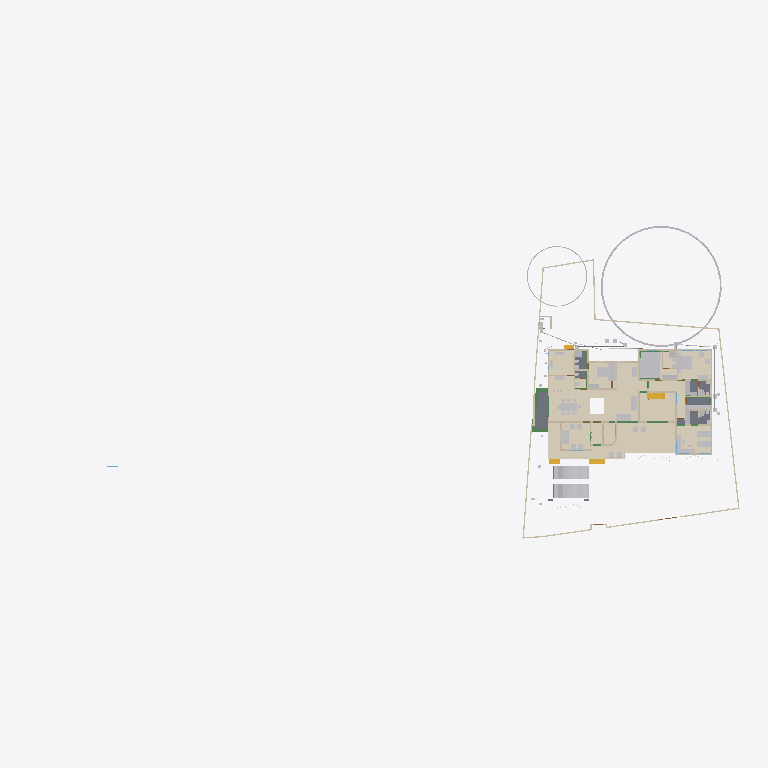
Plan cut of the same IFC building model at storey 'GF' (level 0.45 m, cut at 1.85 m), seen from above with north up, elements coloured by IFC class (only those large enough to see are counted): 33 other elements (light grey), 32 walls (beige), 15 coverings (cream), 6 beams (green), 5 slabs (grey), 4 stair flights (yellow). Cut surfaces are drawn darker.
Extent 101.4 m × 45.0 m × 24.6 m (x, y, z). Storeys (10): Footing at -0.87 m; 00 at 0.00 m; Verandah at 0.00 m; Plumbing at 0.00 m; Electrical at 0.00 m; GF at 0.45 m; GFLintel at 2.55 m; FF at 3.45 m; schedule at 5.00 m; FFtop at 5.70 m. Elements (1093): 275 IfcBeam, 275 IfcWall, 93 IfcPipeSegment, 68 IfcFurniture, 47 IfcCovering, 47 IfcDoor, 44 IfcColumn, 37 IfcWindow, 29 IfcGeographicElement, 20 IfcDistributionChamberElement, 20 IfcSlab, 18 IfcSanitaryTerminal.

HEADER;
FILE_DESCRIPTION(('ViewDefinition[DesignTransferView]'),'2;1');
FILE_NAME('Sreekesh.ifc','2025-07-24T19:08:43+05:30',(),(),'IfcOpenShell 0.8.3-post1','Bonsai 0.8.3-post1','Nobody');
FILE_SCHEMA(('IFC4X3'));
ENDSEC;
DATA;
#1=IFCPROJECT('0aPvmvJuf5owphcfiKWAsN',$,'My Project',$,$,$,$,(#14,#26),#9);
#30=IFCSITE('3jTVXq97zE2OZTfzZH9iYT',$,'My Site',$,$,#53,$,$,$,$,$,$,$,$);
#211744=IFCSITE('2pH2ecD1v9bgK8psTEcl$_',$,'Site',$,$,#211760,#211754,$,$,$,$,$,$,$);
#36=IFCBUILDING('3Bt1MypEf4fuqFfshm9kTs',$,'My Building',$,$,#59,$,$,$,$,$,$);
#333137=IFCBUILDING('2u05Cn$TD6OPdaLJzvNsxO',$,'GFWall',$,$,#333157,$,$,$,$,$,$);
#339211=IFCBUILDING('002Xt49mzDahM74jmffgUi',$,'GF-P',$,$,#339231,$,$,$,$,$,$);
#42=IFCBUILDINGSTOREY('3Yt8GBe1vE1Byt_$JKaQnQ',$,'GF',$,$,#7313,$,$,$,$);
#8023=IFCBUILDINGSTOREY('3LNq90aff4Xhn4xfthWyFx',$,'00',$,$,#8039,$,$,$,$);
#71986=IFCBUILDINGSTOREY('1ZF$IMkzjA5efl8XVVA8ry',$,'FFtop',$,$,#72046,$,$,$,$);
#72129=IFCBUILDINGSTOREY('1Nt2vvvNTB5u0X$NIke4ti',$,'GFLintel',$,$,#280967,$,$,$,$);
#83382=IFCBUILDINGSTOREY('2do7yjy$r1eOSN7_GxsK9f',$,'FF',$,$,#83409,$,$,$,$);
#301077=IFCBUILDINGSTOREY('1n3LFyF6X708Cvo1r86gbR',$,'Footing',$,$,#301097,$,$,$,$);
#360055=IFCBUILDINGSTOREY('2kU8qRmBnF7foRmD37T33I',$,'Verandah',$,$,#360071,$,$,$,$);
#367233=IFCBUILDINGSTOREY('3r39yX7tr10xAjP1zlM9FN',$,'Plumbing',$,$,#367249,$,$,$,$);
#436766=IFCBUILDINGSTOREY('2CUKbd$of0Yx1yz6tYDaJY',$,'schedule',$,$,#436793,$,$,$,$);
#442969=IFCBUILDINGSTOREY('0sffW$JV12jOzJZIPBAWvQ',$,'Electrical',$,$,#442985,$,$,$,$);
#330851=IFCCOVERING('3kms8ObvT2A83v6EkiQCtZ',$,'Covering',$,$,#332110,#330862,$,$);
#345031=IFCCOVERING('3RPlCoLTXEkg2LQ5VmhLHT',$,'Covering',$,$,#361378,#345042,$,$);
#339298=IFCCOVERING('0RcNbxwC1BPO6vPsSe5hv0',$,'Covering',$,$,#339326,#339309,$,$);
#158109=IFCGEOGRAPHICELEMENT('1ICn9VC11DLu$jSeyjW6na',$,'GeographicElement',$,$,#159277,#158141,$,$);
#344036=IFCCOVERING('0d2zgKDdP8dwFGBu$GD38F',$,'Covering',$,$,#344995,#344047,$,$);
#344009=IFCCOVERING('2wUE701ff3ZBcv_UhuFthK',$,'Covering',$,$,#344035,#344020,$,$);
#339327=IFCCOVERING('2gdKm_COPCGQt2$pqnEIyy',$,'Covering',$,$,#339363,#339338,$,$);
#343848=IFCCOVERING('0UuWKOFoDDYvmplRYi7h7d',$,'Covering',$,$,#343876,#343859,$,$);
#146729=IFCVEHICLE('0zRPRsukT96P6cuFPGiKs1',$,'Vehicle',$,$,#189086,#146742,$,$);
#70155=IFCVEHICLE('3fs_92XJnE9xh12t4cEAUA',$,'Vehicle',$,$,#189081,#70187,$,$);
#330794=IFCSLAB('2m4RWmARb8ng3Ygm017ww6',$,'Slab',$,$,#332135,#330805,$,$);
#343931=IFCCOVERING('0kYX189Jf7CBGn9ceIdHnd',$,'Covering',$,$,#343981,#343942,$,$);
#343982=IFCCOVERING('3pEdpTjbjFLQ$oJNw_068r',$,'Covering',$,$,#428634,#343993,$,$);
#396658=IFCEARTHWORKSFILL('2kmR9kAlrAR8iK2Kv7W0RA',$,'Slab',$,$,#396867,#396657,$,.BACKFILL.);
#343877=IFCCOVERING('3Wi1uDf0TEzBEG7DUo_LFE',$,'Covering',$,$,#343903,#343888,$,$);
#66022=IFCWALL('2FUeR5sFb9uwjJGdeVWABU',$,'Wall',$,$,#431152,#66028,$,$);
#330504=IFCSLAB('03xIm3ukzAoQYSdD2H4JTp',$,'Slab',$,$,#330534,#330515,$,$);
#343904=IFCCOVERING('2DZod39rv4RxPbk5$8U$JL',$,'Covering',$,$,#344990,#343915,$,$);
#330623=IFCSLAB('2hl_cfSjf0sAYKs4IehkNU',$,'Slab',$,$,#330653,#330634,$,$);
#330654=IFCSLAB('0zeqns1fb6GQhZZBUNJUl9',$,'Slab',$,$,#332120,#330665,$,$);
#411113=IFCFURNITURE('24hcVyXrH4tf35GE4proyw',$,'Furniture',$,$,#412590,#411112,$,$);
#411894=IFCFURNITURE('1aP3zeWsL0ZQXEuRipuWXs',$,'Furniture',$,$,#412425,#411893,$,$);
#158156=IFCGEOGRAPHICELEMENT('2JlHSkVhjCZPlJyc1W8A6K',$,'GeographicElement',$,$,#159282,#158188,$,$);
#330680=IFCSLAB('2fqwCXX4D8Vwt6ELtzQYwL',$,'Slab',$,$,#332125,#330691,$,$);
#65997=IFCWALL('1DC2$ngnnDR8Q9h6mAR0js',$,'Wall',$,$,#345521,#66003,$,$);
#356144=IFCCOVERING('1zMDy9b99F78g0pPFmqkhi',$,'Covering',$,$,#356212,#356160,$,$);
#222195=IFCWALL('2ixJvC9dH599amejUM2w6G',$,'Wall',$,$,#293165,#222215,$,$);
#406470=IFCFURNITURE('0TjK6ZDxX03eSWHk61hTjB',$,'Furniture',$,$,#412535,#406469,$,$);
#285749=IFCWALL('23M4dZECv7RPP4RWKkyrhY',$,'Wall.082',$,$,#435018,#285760,$,$);
#410350=IFCFURNITURE('36fJsTb99Eyh2vWH1pKTwS',$,'Furniture',$,$,#412305,#410349,$,$);
#3067=IFCWALL('3GZ$skLXf6OgGR8mfLciD_',$,'Wall',$,$,#333298,#3073,$,$);
#322593=IFCBEAM('0JThVjgLz2c8tnzX3fx6cE',$,'Beam',$,$,#323689,#322604,$,$);
#356625=IFCSTAIRFLIGHT('11NzQP0GP46gGH8bKAxyP$',$,'StairFlight',$,$,#356713,#356634,$,13,12,0.176923073255099,0.100000001490116,.STRAIGHT.);
#410217=IFCFURNITURE('17qZxJfnjAUwxgeyWuttn3',$,'Furniture',$,$,#412300,#410216,$,$);
#405120=IFCFURNITURE('1qta$LkA5AceF3Xp8O0QAN',$,'Furniture',$,$,#412435,#405119,$,$);
#18348=IFCWALL('1c7n2BYDr8yh53xvaRXxqS',$,'Wall',$,$,#333238,#18359,$,$);
#3520=IFCWALL('1kfIyPN_b4JPSDED46DDvv',$,'Wall',$,$,#333253,#3526,$,$);
#90359=IFCWALL('3p_Mlr$7n7WPwtZxEevqS4',$,'Wall',$,$,#333323,#90370,$,$);
#406302=IFCFURNITURE('0QVhsRe3v2xh1mazg7g3pY',$,'Furniture',$,$,#412530,#406301,$,$);
#408776=IFCFURNITURE('2bin7WsULDjPeLfYKRFVAv',$,'Furniture',$,$,#412375,#408775,$,$);
#409924=IFCFURNITURE('3pKgwG2ITCbQ1PcX8XbhFK',$,'Furniture',$,$,#412455,#409923,$,$);
#411646=IFCFURNITURE('0T3ErBLYfCbANjLJsek21j',$,'Furniture.012',$,$,#412420,#411645,$,$);
#332270=IFCBEAM('2xaS$r06b4vf3tMS9n7DUs',$,'Beam',$,$,#360247,#332289,$,$);
#369916=IFCCOVERING('3HWV9OZZz6DxRQIJbYTFsv',$,'Covering',$,$,#371503,#369932,$,$);
#41614=IFCSTAIRFLIGHT('3mjK21MVj5Wxp88atmNL9l',$,'StairFlight',$,$,#143920,#41646,$,2,1,0.150000005960464,0.25,.STRAIGHT.);
#345472=IFCWALL('0yhntx_XHBtOwqFxJIUy0e',$,'Wall.082',$,$,#345566,#345483,$,$);
#226167=IFCWALL('1JVywoPUH41xuuLQv_Mf23',$,'Wall.082',$,$,#434788,#226178,$,$);
#356399=IFCCOVERING('2Adp7p7Vr1eu_pEkAkRGdd',$,'Covering',$,$,#356451,#356433,$,$);
#447119=IFCFURNITURE('0cpUxHaRXB69Q$HVyNESLj',$,'Furniture',$,$,#447168,#447133,$,$);
#4009=IFCWALL('2lHSG51rHEfeNsY_Rnf304',$,'Wall',$,$,#333173,#4020,$,$);
#285691=IFCWALL('3FXX66X1H7gQUhINB1ZqHj',$,'Wall.082',$,$,#434912,#285702,$,$);
#18016=IFCWALL('2qNYwIywzDnw0eOADeB3_0',$,'Wall',$,$,#333363,#18027,$,$);
#18042=IFCWALL('3bhXUDB39FaPZW_NASdZlT',$,'Wall',$,$,#333503,#18053,$,$);
#408830=IFCFURNITURE('2gS_n6rBD4phTUvATNAFvz',$,'Furniture',$,$,#412285,#408829,$,$);
#18525=IFCWALL('2nl9frQ2v9fwHEG6jroVG1',$,'Wall',$,$,#333413,#18536,$,$);
#65947=IFCWALL('08s$eE7qfC1vtHJbeTdsNK',$,'Wall',$,$,#434943,#65953,$,$);
#18672=IFCWALL('0s5YaOi8jF58ocUKtzFB68',$,'Wall',$,$,#333183,#18683,$,$);
#406562=IFCFURNITURE('0CTrKXjzT4nwS33fIVpOOp',$,'Furniture',$,$,#412400,#406561,$,$);
#431417=IFCPIPESEGMENT('2Jbog8WJb7YeRM_yzNepbx',$,'PipeSegment',$,$,#431476,#431451,$,.FLEXIBLESEGMENT.);
#110356=IFCWALL('3Jc2L501zCIf2lBfrewdbK',$,'Wall',$,$,#434868,#110367,$,$);
#65878=IFCWALL('1RxXXtAKb3$uqm3spal5Ab',$,'Wall.049',$,$,#434824,#65884,$,$);
#18646=IFCWALL('20GHUXbGDFDBHE5XphavUy',$,'Wall',$,$,#333423,#18657,$,$);
#18392=IFCWALL('2Hkjxieqv1Fue5ySQ6NeWL',$,'Wall',$,$,#333293,#18403,$,$);
#409252=IFCFURNITURE('0_rDbuDo58VxsMmqMXWGXl',$,'Furniture',$,$,#412380,#409251,$,$);
#411564=IFCFURNITURE('0yYwZAg3jFQvkxBxQ0MGp1',$,'Furniture',$,$,#412415,#411563,$,$);
#41688=IFCSTAIRFLIGHT('0VcD2gJAfBIuw$lMxDzKKO',$,'StairFlight',$,$,#283276,#118718,$,2,1,0.150000005960464,0.25,.STRAIGHT.);
#4072=IFCWALL('0Y3rN168r7Jxb0OqetfU7X',$,'Wall',$,$,#333448,#4083,$,$);
#18194=IFCWALL('1AbV9w0nLBfPekv$ii5eki',$,'Wall',$,$,#333348,#18205,$,$);
#406109=IFCFURNITURE('055N_$xmX9ZQbc0CYFtvE3',$,'Furniture',$,$,#412440,#406108,$,$);
#205023=IFCWALL('2UCXlaZiz9gRZ4iLCU3mzL',$,'Wall',$,$,#333473,#205034,$,$);
#413822=IFCSANITARYTERMINAL('1fOwUzmtv9afxOsUQO0pB7',$,'SanitaryTerminal',$,$,#431242,#413821,$,$);
#3151=IFCWALL('2frHB1bR9FtP23RXamn7Ko',$,'Wall',$,$,#333488,#3162,$,$);
#4130=IFCWALL('1AvIXg7ED1P9NhJbZDV_E1',$,'Wall',$,$,#333378,#4141,$,$);
#431714=IFCPIPESEGMENT('0pd7DooWn6XeV5YB87AKZa',$,'PipeSegment',$,$,#431773,#431748,$,.FLEXIBLESEGMENT.);
#327920=IFCBEAM('1u9voof95Cp8BkjJqPE6_U',$,'Beam',$,$,#360277,#327939,$,$);
#2872=IFCWALL('0VICnwrYLCM9IhHcjSiD9g',$,'Wall',$,$,#333268,#2879,$,$);
#321351=IFCBEAM('1002koZ$TEXecTxtQvSjVq',$,'Beam',$,$,#321418,#321362,$,$);
#327954=IFCBEAM('0sP03oSW15$QcfoTPLiBso',$,'Beam',$,$,#360297,#327973,$,$);
#412886=IFCSANITARYTERMINAL('31xwdd6k9ESw7YnQ1LspId',$,'SanitaryTerminal',$,$,#431212,#412885,$,$);
#79990=IFCSTAIRFLIGHT('1DnY2XVefC_QhnIFzju6yh',$,'StairFlight',$,$,#427783,#148959,$,$,$,$,$,$);
#411257=IFCFURNITURE('3InpbPAMj2MBzrSOMYlvHV',$,'Furniture',$,$,#412460,#411256,$,$);
#411752=IFCFURNITURE('3keQdM9i5FJ9JBwmsM_Qg3',$,'Furniture',$,$,#412395,#411751,$,$);
#16913=IFCWALL('3FSYpd1tn9SgCqZ8sPMfkT',$,'Wall',$,$,#333223,#16924,$,$);
#2959=IFCWALL('3OEI3BHmD4XPtrMwXvI884',$,'Wall',$,$,#333218,#2970,$,$);
#24001=IFCWALL('3hphgpD2b28xqT53FPskSj',$,'Wall',$,$,#333408,#24012,$,$);
#321451=IFCBEAM('3708yRWgLANO$UXD9FgLFU',$,'Beam',$,$,#321653,#321462,$,$);
#18431=IFCWALL('0_Fa$t1jbFZejYJKQtXQPU',$,'Wall',$,$,#334104,#18442,$,$);
#23938=IFCWALL('0ZZEq2syzEPfO9qD2AQWDv',$,'Wall',$,$,#333523,#23949,$,$);
#356323=IFCCOVERING('0Kr30ECcLEcfNCKSKvTgbF',$,'Covering',$,$,#415779,#356375,$,$);
#434192=IFCPIPESEGMENT('0f_0c$BmH2i8qVmM_tesV$',$,'PipeSegment',$,$,#434272,#434226,$,$);
#413911=IFCSANITARYTERMINAL('3sA1eoE299ufpxJw1HaYmz',$,'SanitaryTerminal',$,$,#431247,#413910,$,$);
#414203=IFCSANITARYTERMINAL('1TZeRF9t54uwS6h95ZvvLS',$,'SanitaryTerminal',$,$,#431252,#414202,$,$);
#431616=IFCPIPESEGMENT('11kLTOGtDDp9X3VHF1jqpK',$,'PipeSegment',$,$,#431675,#431650,$,.FLEXIBLESEGMENT.);
#405275=IFCFURNITURE('0Tjm9jror8bPxG689sHAj8',$,'Furniture',$,$,#412315,#405274,$,$);
#407636=IFCFURNITURE('0VTCb1Evn558OH68N69Eaz',$,'Furniture',$,$,#412445,#407635,$,$);
ENDSEC;
